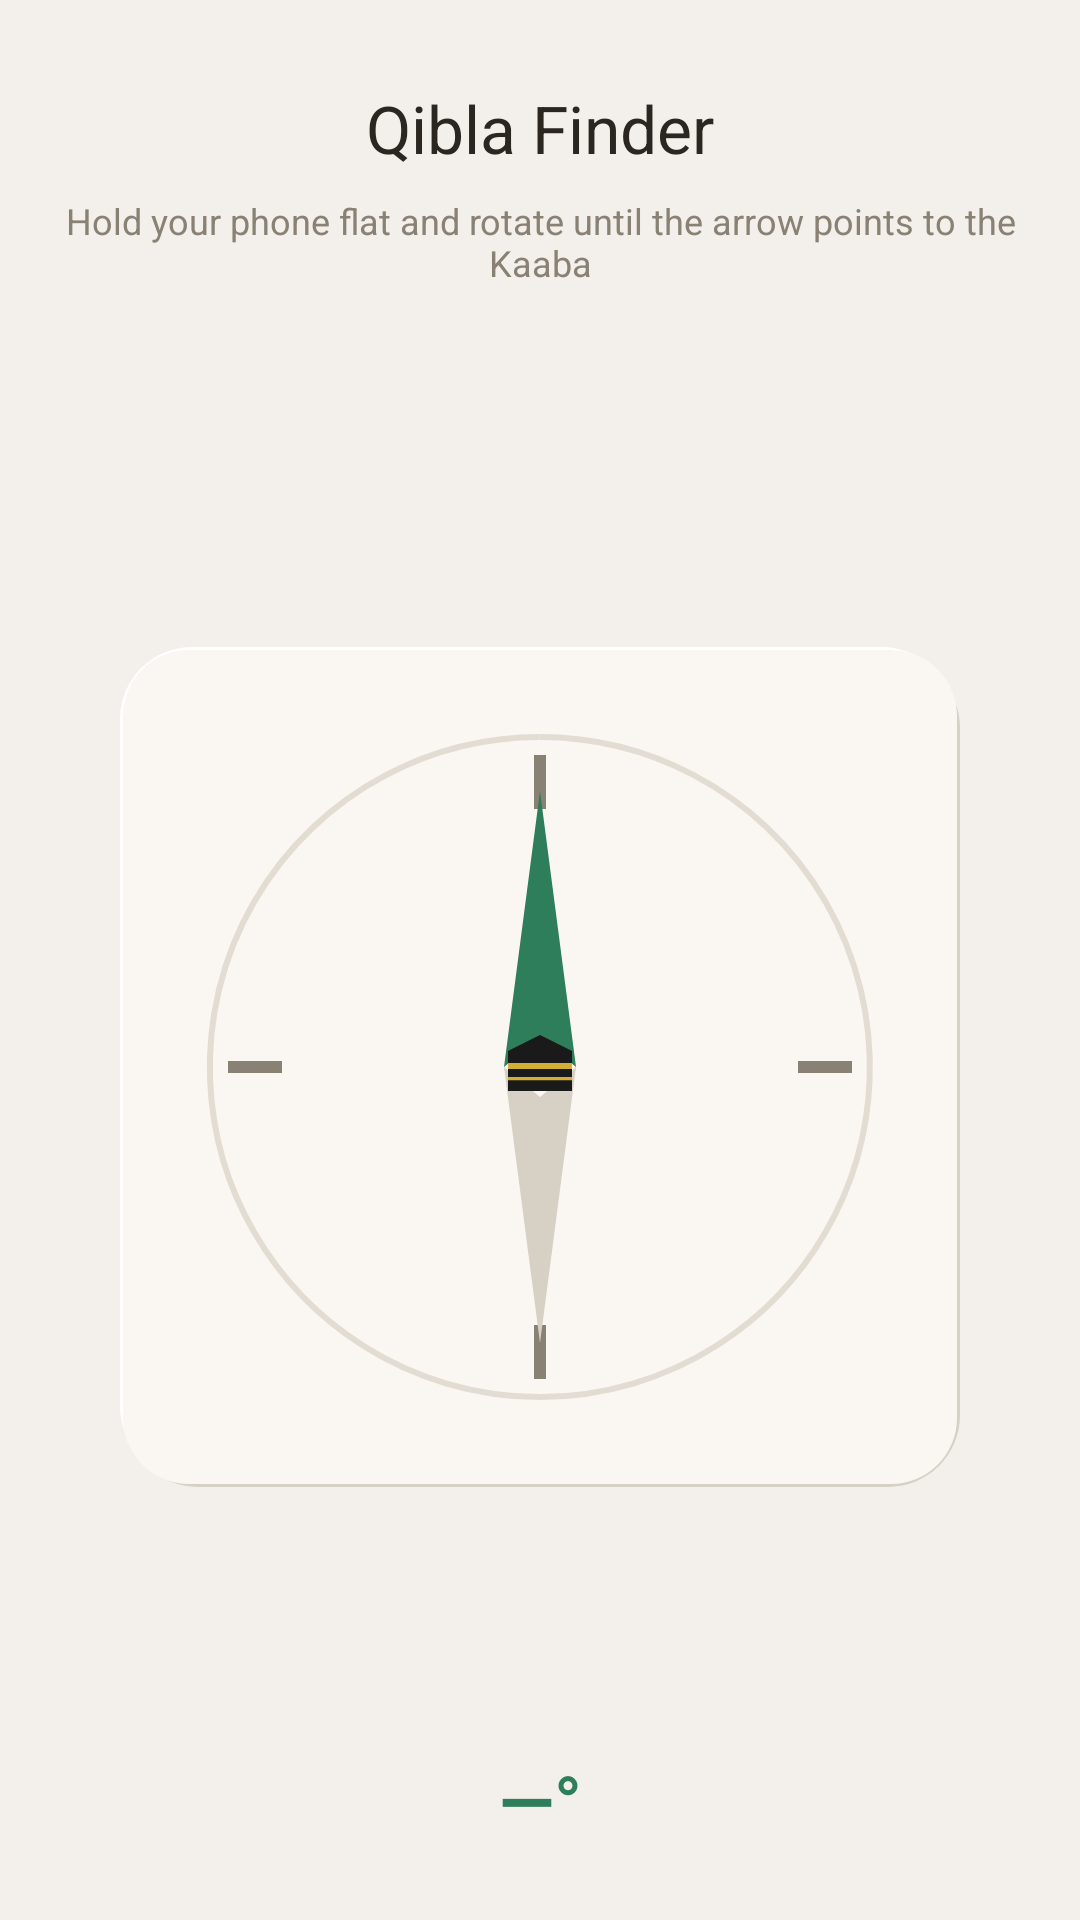

Produce the Android XML layout that renders to this screen, including the resource entries it uses.
<!-- AndroidManifest.xml: application theme Theme.PrayerTimes -->
<!-- res/layout/fragment_qibla.xml -->
<?xml version="1.0" encoding="utf-8"?>
<androidx.constraintlayout.widget.ConstraintLayout xmlns:android="http://schemas.android.com/apk/res/android"
    xmlns:app="http://schemas.android.com/apk/res-auto"
    android:layout_width="match_parent"
    android:layout_height="match_parent"
    android:background="@color/background"
    android:padding="16dp">

    <TextView
        android:id="@+id/tvQiblaTitle"
        android:layout_width="wrap_content"
        android:layout_height="wrap_content"
        android:text="@string/qibla_finder"
        style="@style/TextHeadline"
        app:layout_constraintTop_toTopOf="parent"
        app:layout_constraintStart_toStartOf="parent"
        app:layout_constraintEnd_toEndOf="parent"
        android:layout_marginTop="12dp" />

    <TextView
        android:id="@+id/tvQiblaInstructions"
        android:layout_width="0dp"
        android:layout_height="wrap_content"
        android:text="@string/qibla_instructions"
        style="@style/TextCaption"
        android:gravity="center"
        app:layout_constraintTop_toBottomOf="@id/tvQiblaTitle"
        app:layout_constraintStart_toStartOf="parent"
        app:layout_constraintEnd_toEndOf="parent"
        android:layout_marginTop="8dp" />

    <FrameLayout
        android:id="@+id/compassContainer"
        android:layout_width="280dp"
        android:layout_height="280dp"
        android:background="@drawable/bg_neumorphic_card"
        app:layout_constraintTop_toBottomOf="@id/tvQiblaInstructions"
        app:layout_constraintStart_toStartOf="parent"
        app:layout_constraintEnd_toEndOf="parent"
        app:layout_constraintBottom_toTopOf="@id/tvQiblaDegreeReading"
        android:layout_marginTop="32dp">

        <ImageView
            android:id="@+id/ivCompassDial"
            android:layout_width="240dp"
            android:layout_height="240dp"
            android:layout_gravity="center"
            android:src="@drawable/ic_compass_dial"
            android:contentDescription="@string/qibla_finder" />

        <ImageView
            android:id="@+id/ivQiblaNeedle"
            android:layout_width="220dp"
            android:layout_height="220dp"
            android:layout_gravity="center"
            android:src="@drawable/ic_qibla_needle"
            android:contentDescription="@string/qibla_finder" />

        <ImageView
            android:layout_width="32dp"
            android:layout_height="32dp"
            android:layout_gravity="center"
            android:src="@drawable/ic_kaaba"
            android:contentDescription="@string/qibla_label" />

    </FrameLayout>

    <TextView
        android:id="@+id/tvQiblaDegreeReading"
        android:layout_width="wrap_content"
        android:layout_height="wrap_content"
        android:text="—°"
        android:textSize="24sp"
        android:textStyle="bold"
        android:textColor="@color/accent_green"
        app:layout_constraintBottom_toTopOf="@id/tvCalibrationHint"
        app:layout_constraintStart_toStartOf="parent"
        app:layout_constraintEnd_toEndOf="parent"
        android:layout_marginBottom="8dp" />

    <TextView
        android:id="@+id/tvCalibrationHint"
        android:layout_width="0dp"
        android:layout_height="wrap_content"
        android:text="@string/calibrate_compass"
        style="@style/TextCaption"
        android:gravity="center"
        android:visibility="gone"
        app:layout_constraintBottom_toBottomOf="parent"
        app:layout_constraintStart_toStartOf="parent"
        app:layout_constraintEnd_toEndOf="parent"
        android:layout_marginBottom="16dp" />

</androidx.constraintlayout.widget.ConstraintLayout>
<!-- resources referenced by this layout -->
<resources>
  <color name="accent_green">#2E7D5B</color>
  <color name="background">#F3EFEA</color>
  <!-- drawable ic_compass_dial (drawable) -->
  <vector xmlns:android="http://schemas.android.com/apk/res/android"
      android:width="240dp" android:height="240dp" android:viewportWidth="240" android:viewportHeight="240">
      <path android:strokeColor="#E2DCD2" android:strokeWidth="2" android:pathData="M120,10 A110,110 0 1,1 119.9,10"/>
      <path android:fillColor="#8A8175" android:pathData="M118,16h4v18h-4z"/>
      <path android:fillColor="#8A8175" android:pathData="M118,206h4v18h-4z"/>
      <path android:fillColor="#8A8175" android:pathData="M16,118h18v4h-18z"/>
      <path android:fillColor="#8A8175" android:pathData="M206,118h18v4h-18z"/>
  </vector>
  <!-- drawable ic_kaaba (drawable) -->
  <vector xmlns:android="http://schemas.android.com/apk/res/android"
      android:width="24dp" android:height="24dp" android:viewportWidth="24" android:viewportHeight="24">
      <path android:fillColor="#1A1A1A" android:pathData="M4,8L4,18 L20,18 L20,8 L12,4 Z"/>
      <path android:fillColor="#D4AF37" android:pathData="M4,11 L20,11 L20,12.5 L4,12.5 Z"/>
      <path android:fillColor="#D4AF37" android:pathData="M4,14.5 L20,14.5 L20,15.3 L4,15.3 Z"/>
  </vector>
  <!-- drawable ic_qibla_needle (drawable) -->
  <vector xmlns:android="http://schemas.android.com/apk/res/android"
      android:width="220dp" android:height="220dp" android:viewportWidth="220" android:viewportHeight="220">
      <path android:fillColor="#2E7D5B" android:pathData="M110,18 L122,110 L110,100 L98,110 Z"/>
      <path android:fillColor="#D6D0C5" android:pathData="M110,202 L122,110 L110,120 L98,110 Z"/>
  </vector>
  <string name="calibrate_compass">Move your phone in a figure-8 motion to calibrate</string>
  <string name="qibla_finder">Qibla Finder</string>
  <string name="qibla_instructions">Hold your phone flat and rotate until the arrow points to the Kaaba</string>
  <string name="qibla_label">Qibla Direction</string>
  <style name="TextCaption">
          <item name="android:textSize">@dimen/text_size_caption</item>
          <item name="android:textColor">@color/text_secondary</item>
          <item name="android:fontFamily">sans-serif</item>
      </style>
  <style name="TextHeadline">
          <item name="android:textSize">@dimen/text_size_headline</item>
          <item name="android:textColor">@color/text_primary</item>
          <item name="android:fontFamily">sans-serif-medium</item>
      </style>
  <style name="Theme.PrayerTimes" parent="Theme.MaterialComponents.DayNight.NoActionBar">
          <item name="colorPrimary">@color/accent_green</item>
          <item name="colorPrimaryDark">@color/accent_green_dark</item>
          <item name="colorAccent">@color/accent_green</item>
          <item name="android:windowBackground">@color/background</item>
          <item name="android:statusBarColor">@color/background</item>
          <item name="android:windowLightStatusBar" tools:targetApi="m">true</item>
          <item name="android:navigationBarColor">@color/background</item>
          <item name="android:windowLightNavigationBar" tools:targetApi="o_mr1">true</item>
          <item name="android:fontFamily">sans-serif</item>
          <item name="fontFamily">sans-serif</item>
      </style>
  <color name="shadow_dark">#D6D0C5</color>
  <color name="shadow_light">#FFFFFF</color>
  <color name="surface_elevated">#FAF7F3</color>
  <dimen name="text_size_caption">12sp</dimen>
  <color name="text_secondary">#8A8175</color>
  <dimen name="text_size_headline">22sp</dimen>
  <color name="text_primary">#2B2620</color>
  <color name="accent_green_dark">#1F5C40</color>
</resources>
